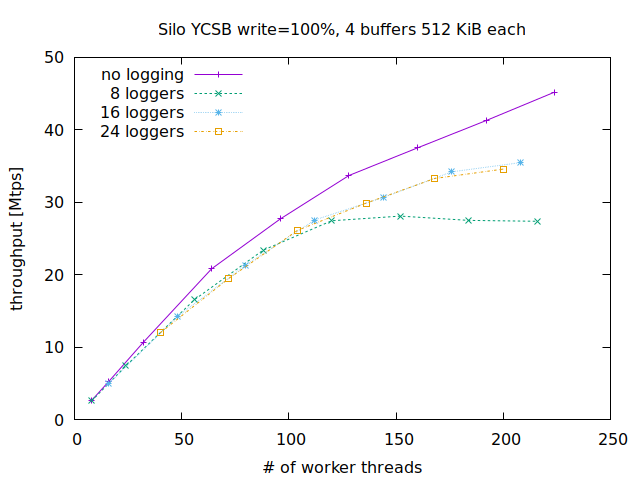

The file beside this chart, header and first rows:
thread_num, logger_num, buffer_num, buffer_size, clocks_per_us, epoch_time, extime, max_ope, rmw, rratio, tuple_num, ycsb, zipf_skew, throughput[tps], abort_rate, durabule_latency, log_throughput[B/s], backpressure_latency_rate, write_latency_rate, write_count, buffer_count, byte_count
8, , , , 2095, 40, 2, 10, 0, 0, 1000000, 1, 0, 2674043, 0.0001, , , , , , , 
8, , , , 2095, 40, 2, 10, 0, 0, 1000000, 1, 0, 2667175, 0.0001, , , , , , , 
8, , , , 2095, 40, 2, 10, 0, 0, 1000000, 1, 0, 2736263, 0.0000, , , , , , , 
8, , , , 2095, 40, 2, 10, 0, 0, 1000000, 1, 0, 2681612, 0.0000, , , , , , , 
8, , , , 2095, 40, 2, 10, 0, 0, 1000000, 1, 0, 2716557, 0.0000, , , , , , , 
16, , , , 2095, 40, 2, 10, 0, 0, 1000000, 1, 0, 5299272, 0.0001, , , , , , , 
16, , , , 2095, 40, 2, 10, 0, 0, 1000000, 1, 0, 5278874, 0.0001, , , , , , , 
16, , , , 2095, 40, 2, 10, 0, 0, 1000000, 1, 0, 5312341, 0.0001, , , , , , , 
16, , , , 2095, 40, 2, 10, 0, 0, 1000000, 1, 0, 5324060, 0.0001, , , , , , , 
16, , , , 2095, 40, 2, 10, 0, 0, 1000000, 1, 0, 5294229, 0.0001, , , , , , , 
32, , , , 2095, 40, 2, 10, 0, 0, 1000000, 1, 0, 10833336, 0.0001, , , , , , , 
32, , , , 2095, 40, 2, 10, 0, 0, 1000000, 1, 0, 10619878, 0.0002, , , , , , , 
32, , , , 2095, 40, 2, 10, 0, 0, 1000000, 1, 0, 10782575, 0.0001, , , , , , , 
32, , , , 2095, 40, 2, 10, 0, 0, 1000000, 1, 0, 10604122, 0.0002, , , , , , , 
32, , , , 2095, 40, 2, 10, 0, 0, 1000000, 1, 0, 10661208, 0.0002, , , , , , , 
64, , , , 2095, 40, 2, 10, 0, 0, 1000000, 1, 0, 20866898, 0.0003, , , , , , , 
64, , , , 2095, 40, 2, 10, 0, 0, 1000000, 1, 0, 20587408, 0.0003, , , , , , , 
64, , , , 2095, 40, 2, 10, 0, 0, 1000000, 1, 0, 20881702, 0.0003, , , , , , , 
64, , , , 2095, 40, 2, 10, 0, 0, 1000000, 1, 0, 19886197, 0.0003, , , , , , , 
64, , , , 2095, 40, 2, 10, 0, 0, 1000000, 1, 0, 20845984, 0.0003, , , , , , , 
96, , , , 2095, 40, 2, 10, 0, 0, 1000000, 1, 0, 27716123, 0.0004, , , , , , , 
96, , , , 2095, 40, 2, 10, 0, 0, 1000000, 1, 0, 27878091, 0.0005, , , , , , , 
96, , , , 2095, 40, 2, 10, 0, 0, 1000000, 1, 0, 27881405, 0.0005, , , , , , , 
96, , , , 2095, 40, 2, 10, 0, 0, 1000000, 1, 0, 27691384, 0.0005, , , , , , , 
96, , , , 2095, 40, 2, 10, 0, 0, 1000000, 1, 0, 27676326, 0.0006, , , , , , , 
128, , , , 2095, 40, 2, 10, 0, 0, 1000000, 1, 0, 33716618, 0.0005, , , , , , , 
128, , , , 2095, 40, 2, 10, 0, 0, 1000000, 1, 0, 33711815, 0.0005, , , , , , , 
128, , , , 2095, 40, 2, 10, 0, 0, 1000000, 1, 0, 33631793, 0.0006, , , , , , , 
128, , , , 2095, 40, 2, 10, 0, 0, 1000000, 1, 0, 33964805, 0.0005, , , , , , , 
128, , , , 2095, 40, 2, 10, 0, 0, 1000000, 1, 0, 33587437, 0.0006, , , , , , , 
160, , , , 2095, 40, 2, 10, 0, 0, 1000000, 1, 0, 37171774, 0.0007, , , , , , , 
160, , , , 2095, 40, 2, 10, 0, 0, 1000000, 1, 0, 37611877, 0.0007, , , , , , , 
160, , , , 2095, 40, 2, 10, 0, 0, 1000000, 1, 0, 37524817, 0.0008, , , , , , , 
160, , , , 2095, 40, 2, 10, 0, 0, 1000000, 1, 0, 37242304, 0.0008, , , , , , , 
160, , , , 2095, 40, 2, 10, 0, 0, 1000000, 1, 0, 37831474, 0.0009, , , , , , , 
192, , , , 2095, 40, 2, 10, 0, 0, 1000000, 1, 0, 41614938, 0.0009, , , , , , , 
192, , , , 2095, 40, 2, 10, 0, 0, 1000000, 1, 0, 41586615, 0.0008, , , , , , , 
192, , , , 2095, 40, 2, 10, 0, 0, 1000000, 1, 0, 41110160, 0.0009, , , , , , , 
192, , , , 2095, 40, 2, 10, 0, 0, 1000000, 1, 0, 41248786, 0.0009, , , , , , , 
192, , , , 2095, 40, 2, 10, 0, 0, 1000000, 1, 0, 41291325, 0.0008, , , , , , , 
224, , , , 2095, 40, 2, 10, 0, 0, 1000000, 1, 0, 44794082, 0.0056, , , , , , , 
224, , , , 2095, 40, 2, 10, 0, 0, 1000000, 1, 0, 45254795, 0.0009, , , , , , , 
224, , , , 2095, 40, 2, 10, 0, 0, 1000000, 1, 0, 45098522, 0.0009, , , , , , , 
224, , , , 2095, 40, 2, 10, 0, 0, 1000000, 1, 0, 45529615, 0.0009, , , , , , , 
224, , , , 2095, 40, 2, 10, 0, 0, 1000000, 1, 0, 45223300, 0.0013, , , , , , , 
8, 8, 2, 512, 2095, 40, 2, 10, 0, 0, 1000000, 1, 0, 2605119, 0.0001, 47.03, 3.97691e+08, , 0.0966, 1680, 1680, 833660960
8, 8, 2, 512, 2095, 40, 2, 10, 0, 0, 1000000, 1, 0, 2609596, 0.0001, 44.71, 3.98389e+08, , 0.09651, 1680, 1680, 835094288
8, 8, 2, 512, 2095, 40, 2, 10, 0, 0, 1000000, 1, 0, 2606766, 0.0001, 46.81, 3.97945e+08, , 0.09634, 1680, 1680, 834188384
8, 8, 2, 512, 2095, 40, 2, 10, 0, 0, 1000000, 1, 0, 2624131, 0.0001, 44.88, 4.00604e+08, , 0.09682, 1680, 1680, 839745264
8, 8, 2, 512, 2095, 40, 2, 10, 0, 0, 1000000, 1, 0, 2613609, 0.0001, 47.24, 3.99035e+08, , 0.09708, 1680, 1680, 836377408
24, 8, 2, 512, 2095, 40, 2, 10, 0, 0, 1000000, 1, 0, 7426876, 0.0006, 50.39, 1.13192e+09, , 0.2652, 3180, 5040, 2376670160
24, 8, 2, 512, 2095, 40, 2, 10, 0, 0, 1000000, 1, 0, 7455144, 0.0008, 51.65, 1.13649e+09, , 0.2668, 3127, 5040, 2385715776
24, 8, 2, 512, 2095, 40, 2, 10, 0, 0, 1000000, 1, 0, 7421701, 0.0004, 48.39, 1.13191e+09, , 0.2631, 3132, 5040, 2375014608
24, 8, 2, 512, 2095, 40, 2, 10, 0, 0, 1000000, 1, 0, 7480397, 0.0005, 51.77, 1.1402e+09, , 0.2663, 3155, 5040, 2393796496
24, 8, 2, 512, 2095, 40, 2, 10, 0, 0, 1000000, 1, 0, 7466826, 0.0009, 51.48, 1.13868e+09, , 0.2661, 3134, 5040, 2389454416
56, 8, 2, 512, 2095, 40, 2, 10, 0, 0, 1000000, 1, 0, 16112151, 0.0760, 61.22, 2.44641e+09, , 0.5883, 3477, 11655, 5156051968
56, 8, 2, 512, 2095, 40, 2, 10, 0, 0, 1000000, 1, 0, 16370302, 0.0725, 58.82, 2.48558e+09, , 0.5919, 3511, 11686, 5238659872
56, 8, 2, 512, 2095, 40, 2, 10, 0, 0, 1000000, 1, 0, 15935049, 0.0758, 61.66, 2.41907e+09, , 0.5823, 3345, 11642, 5099379536
56, 8, 2, 512, 2095, 40, 2, 10, 0, 0, 1000000, 1, 0, 16033169, 0.0709, 57.85, 2.43383e+09, , 0.5789, 3516, 11629, 5130777232
56, 8, 2, 512, 2095, 40, 2, 10, 0, 0, 1000000, 1, 0, 15772111, 0.0678, 60.31, 2.39078e+09, , 0.576, 3438, 11626, 5047239584
... 295 more rows
